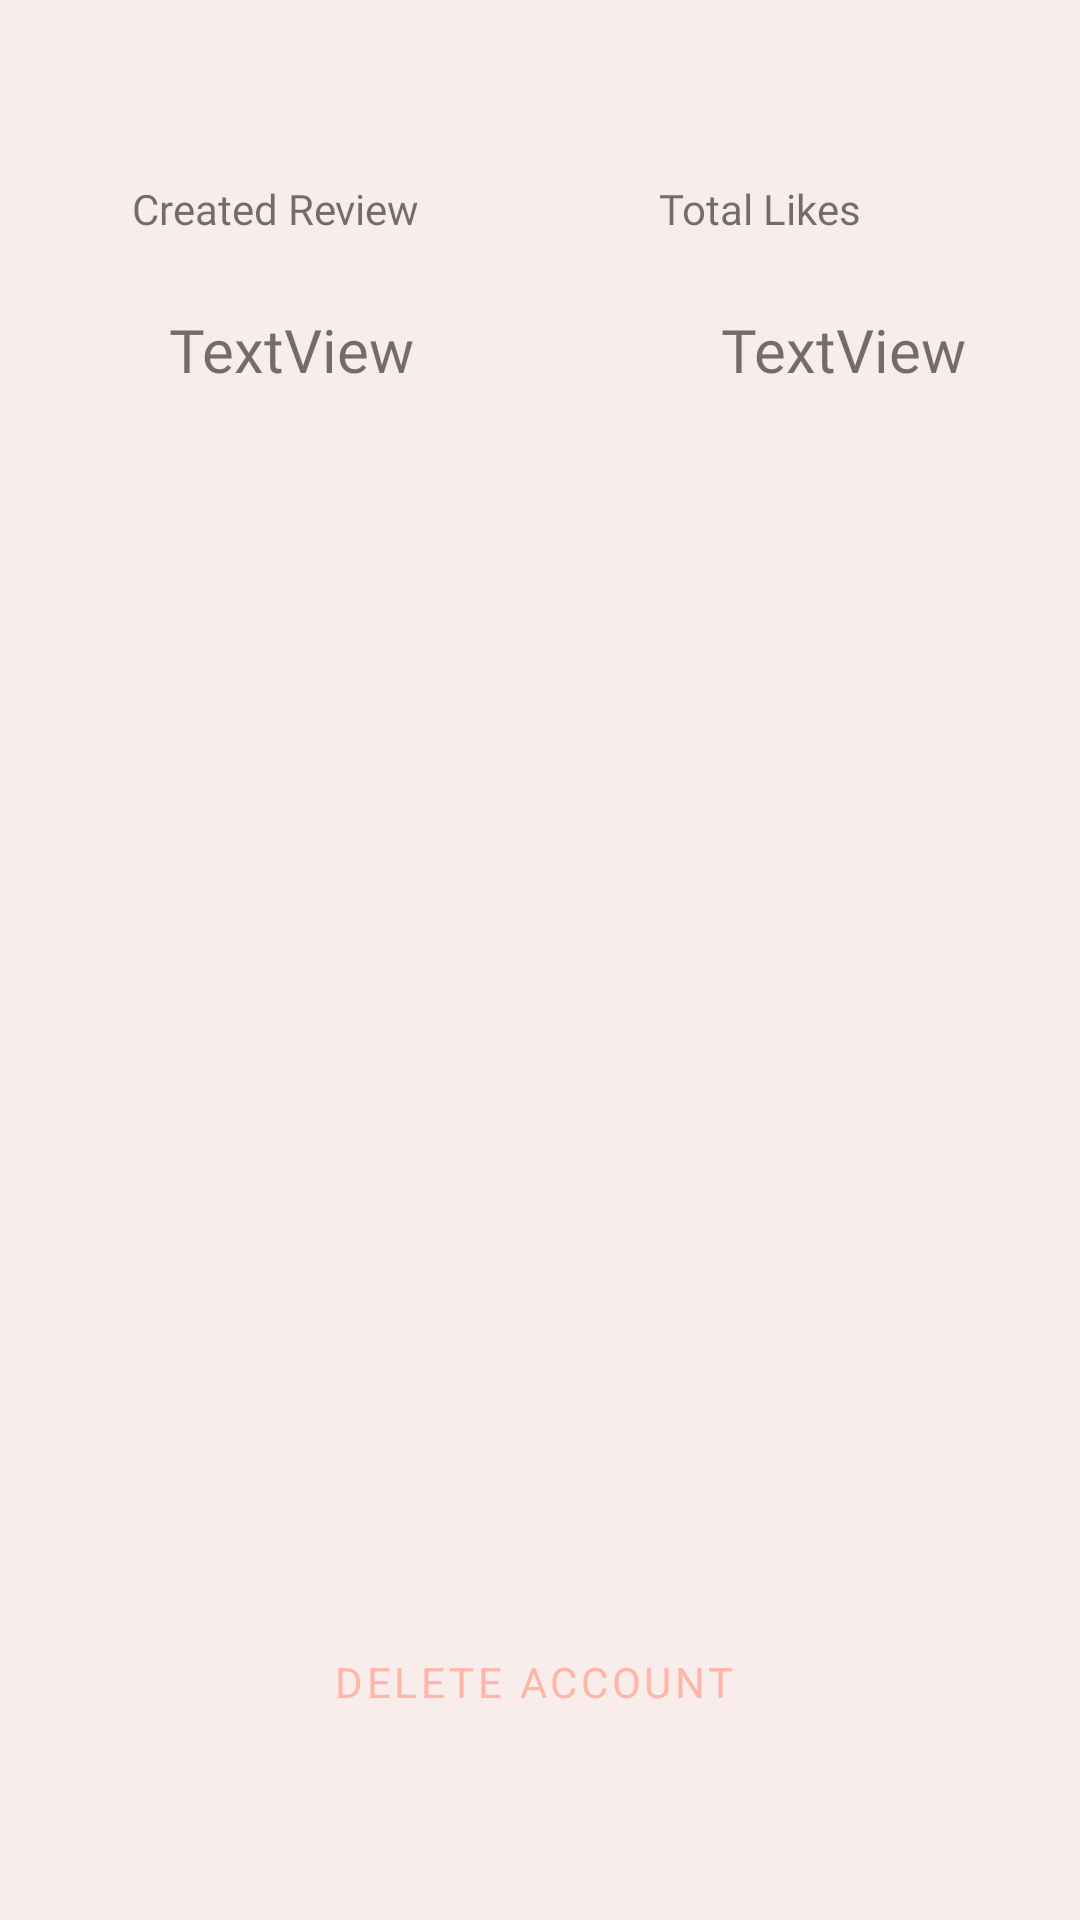

Produce the Android XML layout that renders to this screen, including the resource entries it uses.
<!-- AndroidManifest.xml: application theme Theme.KZkin -->
<!-- res/layout/fragment_setting.xml -->
<?xml version="1.0" encoding="utf-8"?>
<ScrollView xmlns:android="http://schemas.android.com/apk/res/android"
    xmlns:app="http://schemas.android.com/apk/res-auto"
    xmlns:tools="http://schemas.android.com/tools"
    android:fillViewport="true"
    android:layout_width="match_parent"
    android:layout_height="match_parent"
    tools:layout_editor_absoluteX="0dp"
    tools:layout_editor_absoluteY="0dp">

    <androidx.constraintlayout.widget.ConstraintLayout
    android:layout_width="match_parent"
    android:layout_height="match_parent"
    android:background="#F8EDEB"
    tools:context=".fragment.SettingFragment">


    <TextView
        android:id="@+id/titleCreatedReview"
        android:layout_width="wrap_content"
        android:layout_height="wrap_content"
        android:layout_marginStart="44dp"
        android:layout_marginTop="60dp"
        android:fontFamily="@font/poppins"
        android:text="@string/total_review"
        android:textSize="14sp"
        app:layout_constraintStart_toStartOf="parent"
        app:layout_constraintTop_toTopOf="parent" />

    <TextView
        android:id="@+id/subtitleTotalLike"
        android:layout_width="wrap_content"
        android:layout_height="wrap_content"
        android:layout_marginTop="60dp"
        android:fontFamily="@font/poppins"
        android:text="@string/total_likes"
        app:layout_constraintEnd_toEndOf="parent"
        app:layout_constraintHorizontal_bias="0.521"
        app:layout_constraintStart_toEndOf="@+id/titleCreatedReview"
        app:layout_constraintTop_toTopOf="parent" />

    <TextView
        android:id="@+id/viewCreatedReview"
        android:layout_width="wrap_content"
        android:layout_height="wrap_content"
        android:layout_marginStart="56dp"
        android:layout_marginTop="24dp"
        android:fontFamily="@font/poppins_medium"
        android:text="TextView"
        android:textAlignment="center"
        android:textSize="20sp"
        app:layout_constraintStart_toStartOf="parent"
        app:layout_constraintTop_toBottomOf="@+id/titleCreatedReview" />

    <TextView
        android:id="@+id/viewTotalLike"
        android:layout_width="wrap_content"
        android:layout_height="wrap_content"
        android:layout_marginStart="240dp"
        android:layout_marginTop="24dp"
        android:fontFamily="@font/poppins_medium"
        android:text="TextView"
        android:textAlignment="center"
        android:textSize="20sp"
        app:layout_constraintStart_toStartOf="parent"
        app:layout_constraintTop_toBottomOf="@+id/subtitleTotalLike" />



















































        <Button
            android:id="@+id/buttonDeleteAccount"
            style="@style/Widget.MaterialComponents.Button.OutlinedButton.Icon"
            android:layout_width="289dp"
            android:layout_height="64dp"
            android:layout_centerHorizontal="true"
            android:layout_marginTop="56dp"
            android:fontFamily="@font/poppins"
            android:text="@string/label_delete_account"
            app:layout_constraintBottom_toBottomOf="parent"
            app:layout_constraintEnd_toEndOf="parent"
            app:layout_constraintStart_toStartOf="parent"
            app:layout_constraintTop_toBottomOf="@id/viewTotalLike"
            app:layout_constraintVertical_bias="0.879" />

        













</androidx.constraintlayout.widget.ConstraintLayout>
</ScrollView>
<!-- resources referenced by this layout -->
<resources>
  <string name="enable">Enable</string>
  <string name="label_delete_account">Delete Account</string>
  <string name="label_font_size">Font Size</string>
  <string name="label_setting_notif">Allow Notifications</string>
  <string name="label_submit">Submit</string>
  <string name="large">Large</string>
  <string name="total_likes">Total Likes</string>
  <string name="total_review">Created Review</string>
  <style name="Theme.KZkin" parent="Theme.MaterialComponents.DayNight.DarkActionBar">
          
          <item name="colorPrimary">@color/dark_pink</item>
          <item name="colorPrimaryVariant">@color/dark_pink</item>
          <item name="colorOnPrimary">@color/white</item>
          
          <item name="colorSecondary">@color/light_pink</item>
          <item name="colorSecondaryVariant">@color/light_pink</item>
          <item name="colorOnSecondary">@color/black</item>
          
          <item name="android:statusBarColor" tools:targetApi="l">?attr/colorPrimaryVariant</item>
      </style>
  <color name="dark_pink">#FFB5A7</color>
  <color name="white">#FFFFFFFF</color>
  <color name="light_pink">#FCD5CE</color>
  <color name="black">#FF000000</color>
</resources>
